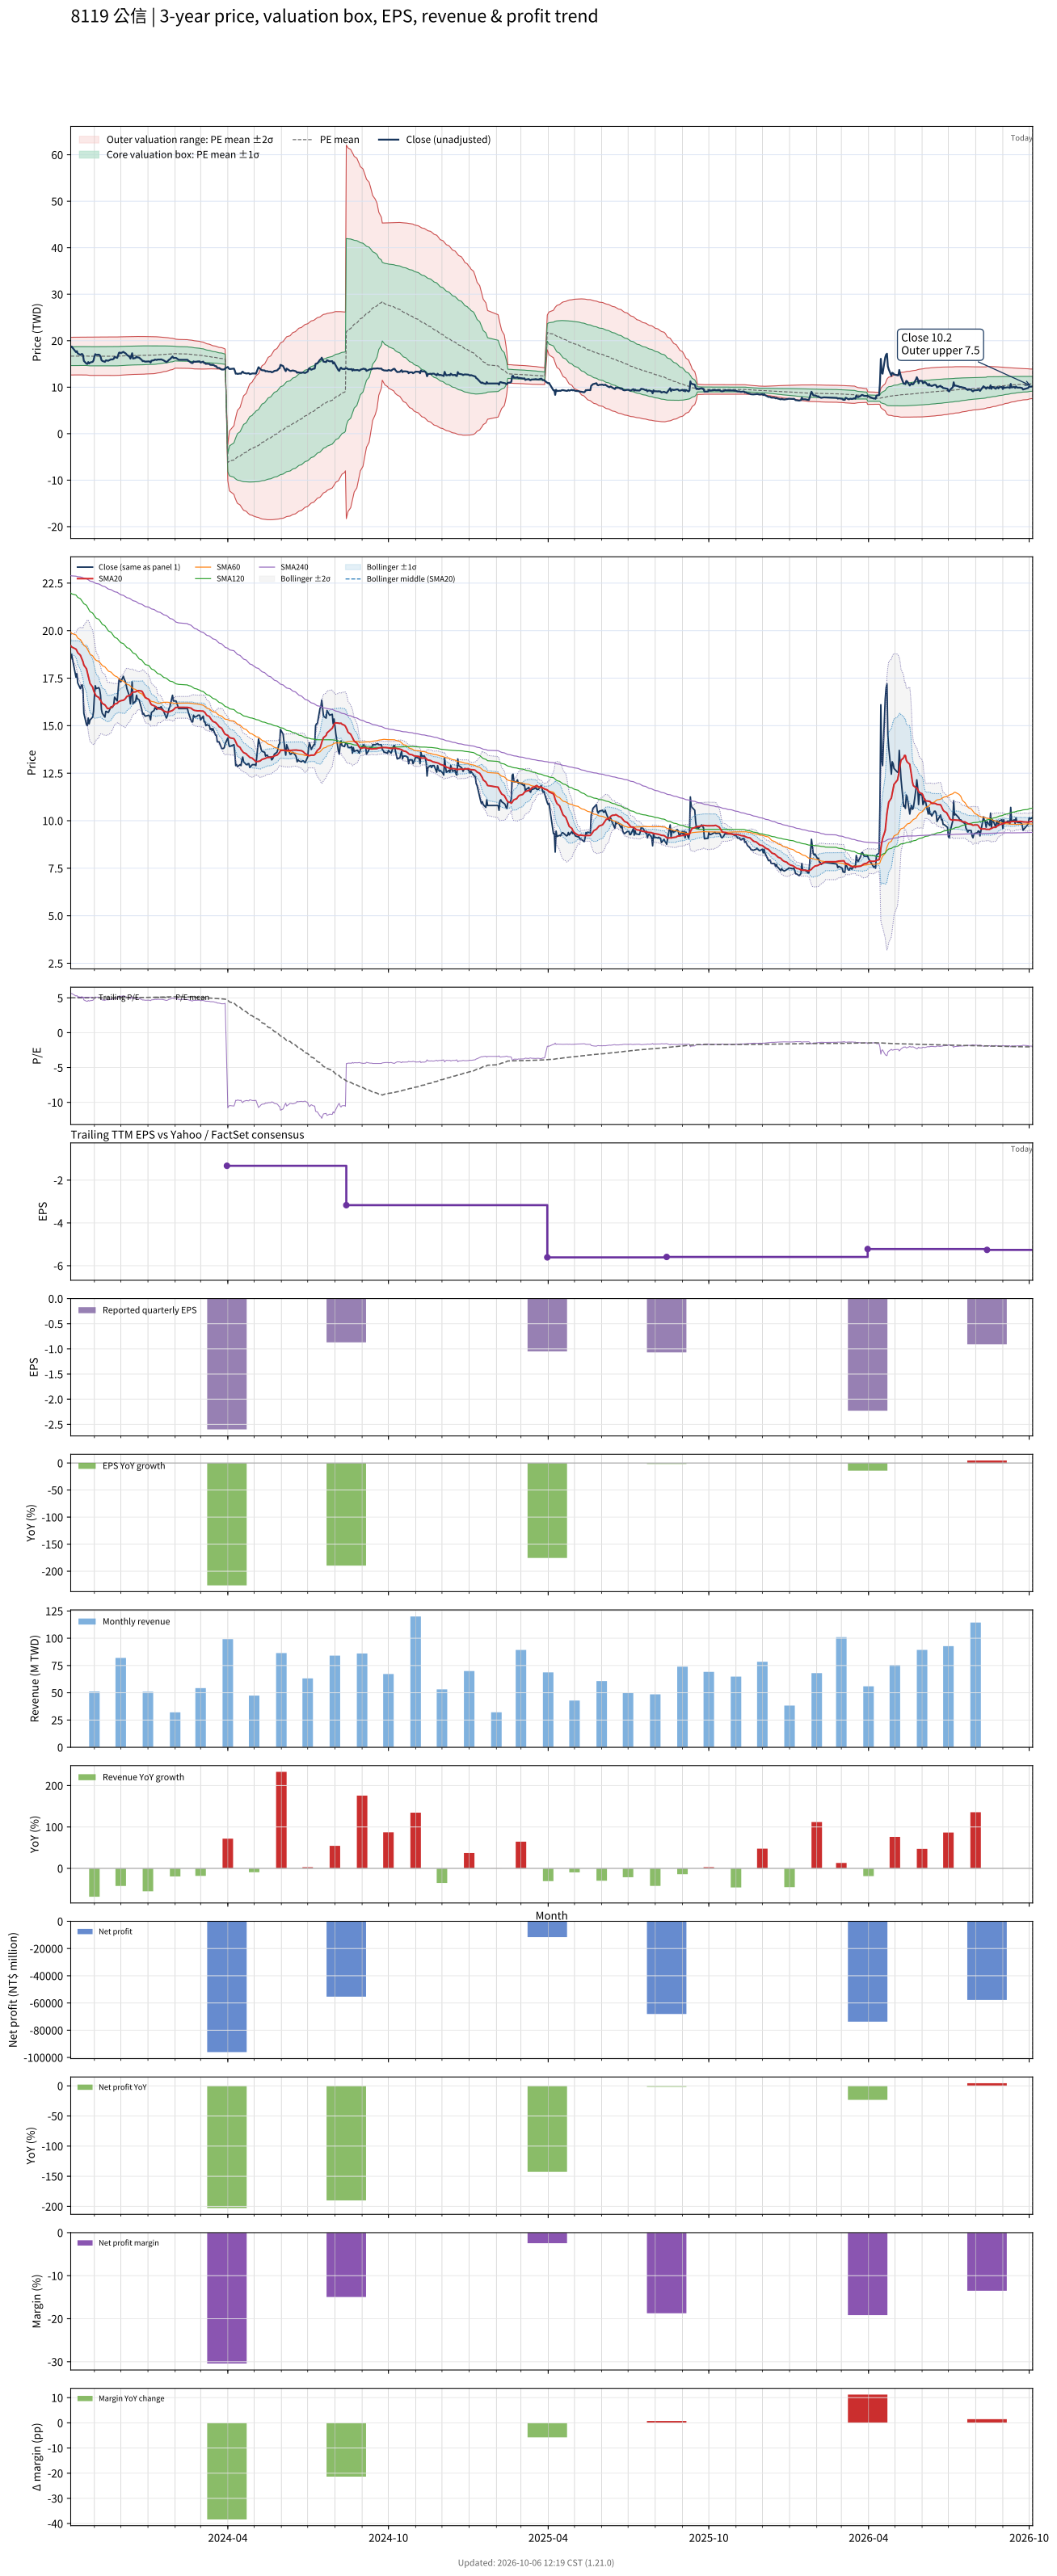

The table this chart was drawn from, first rows:
# chart-version: skill-stock-dynamic-val…
date, close, available_date, period_end, eps, ttm_eps, pe, pe_mean, pe_std, price_m2, price_m1, price_mean, price_p1, price_p2, forward_eps, forward_pe, forward_pe_mean, forward_pe_std, forward_price_m2, forward_price_m1, forward_price_mean, forward_price_p1, forward_price_p2, sma20
2023-10-05, 18.55, 2023-08-14, 2023-06-30, -1.09, 3.33, 5.571, 5.005, 0.6064, 12.63, 14.65, 16.67, 18.68, 20.7, , , , , , , , , , 19.21
2023-10-06, 18.75, 2023-08-14, 2023-06-30, -1.09, 3.33, 5.631, 5.01, 0.6091, 12.63, 14.65, 16.68, 18.71, 20.74, , , , , , , , , , 19.14
2023-10-11, 17.55, 2023-08-14, 2023-06-30, -1.09, 3.33, 5.27, 5.012, 0.6095, 12.63, 14.66, 16.69, 18.72, 20.75, , , , , , , , , , 19.03
2023-10-12, 17.75, 2023-08-14, 2023-06-30, -1.09, 3.33, 5.33, 5.015, 0.6102, 12.64, 14.67, 16.7, 18.73, 20.76, , , , , , , , , , 18.95
2023-10-13, 17.25, 2023-08-14, 2023-06-30, -1.09, 3.33, 5.18, 5.017, 0.6104, 12.64, 14.67, 16.71, 18.74, 20.77, , , , , , , , , , 18.84
2023-10-16, 16.95, 2023-08-14, 2023-06-30, -1.09, 3.33, 5.09, 5.017, 0.6104, 12.64, 14.68, 16.71, 18.74, 20.77, , , , , , , , , , 18.71
2023-10-17, 17.1, 2023-08-14, 2023-06-30, -1.09, 3.33, 5.135, 5.019, 0.6105, 12.65, 14.68, 16.71, 18.75, 20.78, , , , , , , , , , 18.59
2023-10-18, 17.15, 2023-08-14, 2023-06-30, -1.09, 3.33, 5.15, 5.021, 0.6106, 12.65, 14.69, 16.72, 18.75, 20.79, , , , , , , , , , 18.48
2023-10-19, 16.9, 2023-08-14, 2023-06-30, -1.09, 3.33, 5.075, 5.022, 0.6104, 12.66, 14.69, 16.72, 18.76, 20.79, , , , , , , , , , 18.37
2023-10-20, 15.65, 2023-08-14, 2023-06-30, -1.09, 3.33, 4.7, 5.021, 0.611, 12.65, 14.69, 16.72, 18.75, 20.79, , , , , , , , , , 18.19
2023-10-23, 15.05, 2023-08-14, 2023-06-30, -1.09, 3.33, 4.52, 5.017, 0.6127, 12.63, 14.67, 16.71, 18.75, 20.79, , , , , , , , , , 17.99
2023-10-24, 15, 2023-08-14, 2023-06-30, -1.09, 3.33, 4.505, 5.012, 0.6144, 12.6, 14.64, 16.69, 18.74, 20.78, , , , , , , , , , 17.79
2023-10-25, 15.4, 2023-08-14, 2023-06-30, -1.09, 3.33, 4.625, 5.008, 0.6154, 12.58, 14.63, 16.68, 18.73, 20.78, , , , , , , , , , 17.62
2023-10-26, 15.1, 2023-08-14, 2023-06-30, -1.09, 3.33, 4.535, 5.004, 0.6169, 12.56, 14.61, 16.66, 18.72, 20.77, , , , , , , , , , 17.42
2023-10-27, 15.3, 2023-08-14, 2023-06-30, -1.09, 3.33, 4.595, 5.001, 0.6181, 12.54, 14.6, 16.65, 18.71, 20.77, , , , , , , , , , 17.22
2023-10-30, 15.45, 2023-08-14, 2023-06-30, -1.09, 3.33, 4.64, 4.999, 0.6189, 12.52, 14.58, 16.65, 18.71, 20.77, , , , , , , , , , 17.03
2023-10-31, 15.75, 2023-08-14, 2023-06-30, -1.09, 3.33, 4.73, 4.997, 0.6194, 12.52, 14.58, 16.64, 18.7, 20.77, , , , , , , , , , 16.86
2023-11-01, 16.55, 2023-08-14, 2023-06-30, -1.09, 3.33, 4.97, 4.998, 0.6193, 12.52, 14.58, 16.64, 18.7, 20.77, , , , , , , , , , 16.75
2023-11-02, 17.1, 2023-08-14, 2023-06-30, -1.09, 3.33, 5.135, 5, 0.6193, 12.52, 14.59, 16.65, 18.71, 20.77, , , , , , , , , , 16.66
2023-11-03, 16.95, 2023-08-14, 2023-06-30, -1.09, 3.33, 5.09, 5.001, 0.6193, 12.53, 14.59, 16.65, 18.72, 20.78, , , , , , , , , , 16.56
2023-11-06, 17, 2023-08-14, 2023-06-30, -1.09, 3.33, 5.105, 5.003, 0.6193, 12.54, 14.6, 16.66, 18.72, 20.79, , , , , , , , , , 16.48
2023-11-07, 16.9, 2023-08-14, 2023-06-30, -1.09, 3.33, 5.075, 5.006, 0.619, 12.55, 14.61, 16.67, 18.73, 20.79, , , , , , , , , , 16.39
2023-11-08, 16.6, 2023-08-14, 2023-06-30, -1.09, 3.33, 4.985, 5.007, 0.6188, 12.55, 14.61, 16.67, 18.73, 20.79, , , , , , , , , , 16.34
2023-11-09, 15.85, 2023-08-14, 2023-06-30, -1.09, 3.33, 4.76, 5.006, 0.6191, 12.55, 14.61, 16.67, 18.73, 20.79, , , , , , , , , , 16.25
2023-11-10, 15.65, 2023-08-14, 2023-06-30, -1.09, 3.33, 4.7, 5.005, 0.6195, 12.54, 14.6, 16.67, 18.73, 20.79, , , , , , , , , , 16.17
2023-11-13, 15.45, 2023-08-14, 2023-06-30, -1.09, 3.33, 4.64, 5.004, 0.6202, 12.53, 14.6, 16.66, 18.73, 20.79, , , , , , , , , , 16.09
2023-11-14, 15.75, 2023-08-14, 2023-06-30, -1.09, 3.33, 4.73, 5.003, 0.6203, 12.53, 14.6, 16.66, 18.73, 20.79, , , , , , , , , , 16.03
2023-11-15, 15.75, 2023-08-14, 2023-06-30, -1.09, 3.33, 4.73, 5.003, 0.6205, 12.53, 14.59, 16.66, 18.73, 20.79, , , , , , , , , , 15.96
2023-11-16, 15.7, 2023-08-14, 2023-06-30, -1.09, 3.33, 4.715, 5.002, 0.6208, 12.52, 14.59, 16.66, 18.72, 20.79, , , , , , , , , , 15.9
2023-11-17, 15.7, 2023-08-14, 2023-06-30, -1.09, 3.33, 4.715, 5.001, 0.6211, 12.52, 14.59, 16.65, 18.72, 20.79, , , , , , , , , , 15.9
2023-11-20, 16, 2023-08-14, 2023-06-30, -1.09, 3.33, 4.805, 5.001, 0.621, 12.52, 14.59, 16.65, 18.72, 20.79, , , , , , , , , , 15.95
2023-11-21, 15.95, 2023-08-14, 2023-06-30, -1.09, 3.33, 4.79, 5.001, 0.6211, 12.52, 14.59, 16.65, 18.72, 20.79, , , , , , , , , , 15.99
2023-11-22, 16, 2023-08-14, 2023-06-30, -1.09, 3.33, 4.805, 5.002, 0.621, 12.52, 14.59, 16.66, 18.72, 20.79, , , , , , , , , , 16.02
2023-11-23, 16.1, 2023-08-14, 2023-06-30, -1.09, 3.33, 4.835, 5.002, 0.621, 12.52, 14.59, 16.66, 18.72, 20.79, , , , , , , , , , 16.07
2023-11-24, 16.5, 2023-08-14, 2023-06-30, -1.09, 3.33, 4.955, 5.003, 0.6207, 12.53, 14.59, 16.66, 18.73, 20.79, , , , , , , , , , 16.14
2023-11-27, 16.3, 2023-08-14, 2023-06-30, -1.09, 3.33, 4.895, 5.004, 0.6205, 12.53, 14.6, 16.66, 18.73, 20.8, , , , , , , , , , 16.18
2023-11-28, 16.85, 2023-08-14, 2023-06-30, -1.09, 3.33, 5.06, 5.006, 0.6202, 12.54, 14.6, 16.67, 18.74, 20.8, , , , , , , , , , 16.23
2023-11-29, 17.4, 2023-08-14, 2023-06-30, -1.09, 3.33, 5.225, 5.01, 0.6202, 12.55, 14.62, 16.68, 18.75, 20.81, , , , , , , , , , 16.27
2023-11-30, 17.45, 2023-08-14, 2023-06-30, -1.09, 3.33, 5.24, 5.014, 0.62, 12.57, 14.63, 16.7, 18.76, 20.83, , , , , , , , , , 16.29
2023-12-01, 17.3, 2023-08-14, 2023-06-30, -1.09, 3.33, 5.195, 5.018, 0.6196, 12.58, 14.65, 16.71, 18.77, 20.84, , , , , , , , , , 16.31
2023-12-04, 17.6, 2023-08-14, 2023-06-30, -1.09, 3.33, 5.285, 5.023, 0.6194, 12.6, 14.66, 16.73, 18.79, 20.85, , , , , , , , , , 16.34
2023-12-05, 17.45, 2023-08-14, 2023-06-30, -1.09, 3.33, 5.24, 5.027, 0.619, 12.62, 14.68, 16.74, 18.8, 20.86, , , , , , , , , , 16.37
2023-12-06, 17.35, 2023-08-14, 2023-06-30, -1.09, 3.33, 5.21, 5.032, 0.6185, 12.64, 14.7, 16.75, 18.81, 20.87, , , , , , , , , , 16.41
2023-12-07, 17.2, 2023-08-14, 2023-06-30, -1.09, 3.33, 5.165, 5.035, 0.6179, 12.65, 14.71, 16.77, 18.83, 20.88, , , , , , , , , , 16.47
2023-12-08, 16.95, 2023-08-14, 2023-06-30, -1.09, 3.33, 5.09, 5.039, 0.6171, 12.67, 14.72, 16.78, 18.83, 20.89, , , , , , , , , , 16.54
2023-12-11, 16.55, 2023-08-14, 2023-06-30, -1.09, 3.33, 4.97, 5.042, 0.6158, 12.69, 14.74, 16.79, 18.84, 20.89, , , , , , , , , , 16.59
2023-12-12, 16.15, 2023-08-14, 2023-06-30, -1.09, 3.33, 4.85, 5.044, 0.6146, 12.7, 14.75, 16.8, 18.84, 20.89, , , , , , , , , , 16.61
2023-12-13, 16.75, 2023-08-14, 2023-06-30, -1.09, 3.33, 5.03, 5.047, 0.6135, 12.72, 14.76, 16.81, 18.85, 20.89, , , , , , , , , , 16.66
2023-12-14, 17.3, 2023-08-14, 2023-06-30, -1.09, 3.33, 5.195, 5.051, 0.6128, 12.74, 14.78, 16.82, 18.86, 20.9, , , , , , , , , , 16.74
2023-12-15, 16.15, 2023-08-14, 2023-06-30, -1.09, 3.33, 4.85, 5.052, 0.6126, 12.74, 14.78, 16.82, 18.86, 20.9, , , , , , , , , , 16.77
2023-12-18, 16.3, 2023-08-14, 2023-06-30, -1.09, 3.33, 4.895, 5.054, 0.6119, 12.75, 14.79, 16.83, 18.87, 20.9, , , , , , , , , , 16.78
2023-12-19, 16.6, 2023-08-14, 2023-06-30, -1.09, 3.33, 4.985, 5.055, 0.6115, 12.76, 14.8, 16.83, 18.87, 20.91, , , , , , , , , , 16.81
2023-12-20, 16.4, 2023-08-14, 2023-06-30, -1.09, 3.33, 4.925, 5.056, 0.6111, 12.77, 14.8, 16.84, 18.87, 20.91, , , , , , , , , , 16.83
2023-12-21, 16.4, 2023-08-14, 2023-06-30, -1.09, 3.33, 4.925, 5.057, 0.6108, 12.77, 14.81, 16.84, 18.87, 20.91, , , , , , , , , , 16.85
2023-12-22, 16.35, 2023-08-14, 2023-06-30, -1.09, 3.33, 4.91, 5.058, 0.6103, 12.78, 14.81, 16.84, 18.88, 20.91, , , , , , , , , , 16.84
2023-12-25, 15.85, 2023-08-14, 2023-06-30, -1.09, 3.33, 4.76, 5.059, 0.6099, 12.79, 14.82, 16.85, 18.88, 20.91, , , , , , , , , , 16.82
2023-12-26, 15.6, 2023-08-14, 2023-06-30, -1.09, 3.33, 4.685, 5.059, 0.6098, 12.79, 14.82, 16.85, 18.88, 20.91, , , , , , , , , , 16.75
2023-12-27, 15.65, 2023-08-14, 2023-06-30, -1.09, 3.33, 4.7, 5.06, 0.6095, 12.79, 14.82, 16.85, 18.88, 20.91, , , , , , , , , , 16.67
2023-12-28, 15.55, 2023-08-14, 2023-06-30, -1.09, 3.33, 4.67, 5.062, 0.608, 12.81, 14.83, 16.86, 18.88, 20.9, , , , , , , , , , 16.57
... 668 more rows
